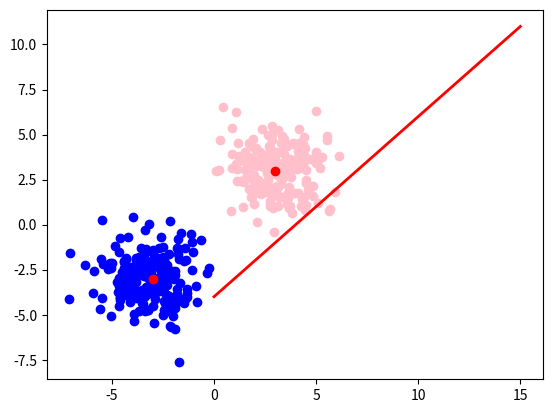

Here is the Python script that generated this plot:
import numpy as np
import matplotlib.pyplot as plt

# On va ici utiliser des fonctions de la librairie NumPy
# (www.numpy.org) pour générer aléatoirement des données, autour d'un
# centre. Il s'agit de données générées à partir d'une distribution
# normale, soit d'une gaussienne. Les paramètres fournis à la fonction
# sont le centre, c'est à dire le point autour duquel les autres
# seront répartis, soit la moyenne de la gaussienne ; la covariance :
# la matrice diagonale d'étalement des éléments ; ainsi que le nombre
# de points à générer.

centre1=np.array([3,3])            # centre du premier cluster
centre2=np.array([-3,-3])          # centre du second cluster
sigma1=np.array([[1.5,0],[0,1.5]]) # matrice de covariance du premier cluster
sigma2=np.array([[1.5,0],[0,1.5]]) # matrice de covariance du second cluster
taille1=200                        # nombre de points du premier cluster
taille2=200                        # nombre de points du second cluster
cluster1=np.random.multivariate_normal(centre1,sigma1,taille1)
cluster2=np.random.multivariate_normal(centre2,sigma2,taille2)

# On utilise ici les fonctions de MatPlotLib (matplotlib.org) pour afficher les points.
# On commence par générer les listes d'abcisses, puis d'ordonnées pour chaque cluster.
plt.scatter([point[0] for point in cluster1], [point[1] for point in cluster1], color="pink")
plt.scatter([point[0] for point in cluster2], [point[1] for point in cluster2], color="blue")
plt.scatter(centre1[0], centre1[1], color="red")
plt.scatter(centre2[0], centre2[1], color="red")



def f(x):
	return x +1

plt.plot([f(x) for x in range (-5,11)], 'r-', lw=2) # Red straight line

plt.show()

somme = 0
phi = 0.5 
for i in range(200):
	if (cluster1[i][1] * 0):
		somme += phi


def sum(Weight,Input):
	acc = 0;
	for w, i in zip(Weight,Input):
		acc += w * i;


def rule(W,I):
	if sum(W,I) >= t:
		return 1
	return 0

